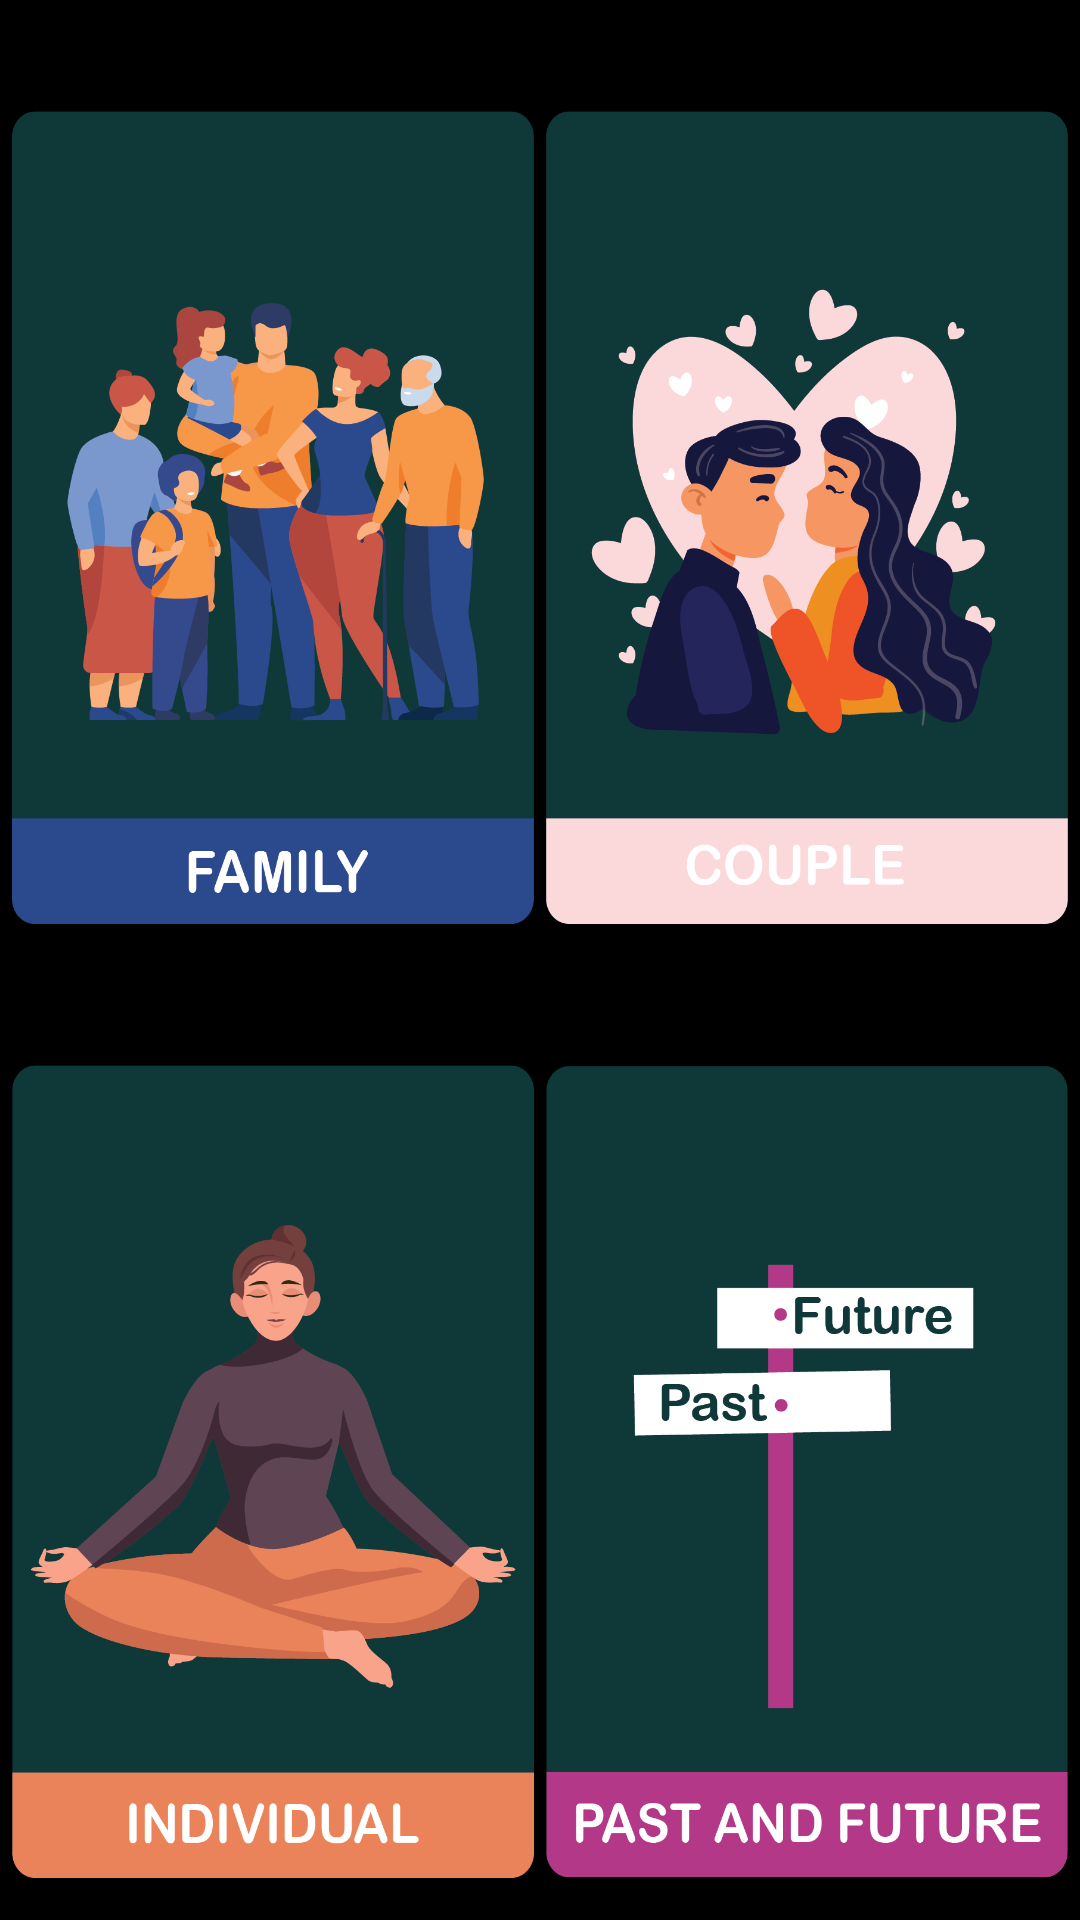

Android layout source for this screen:
<!-- AndroidManifest.xml: application theme Theme.LoveLanguage -->
<!-- res/layout/activity_main.xml -->
<?xml version="1.0" encoding="utf-8"?>
<LinearLayout xmlns:android="http://schemas.android.com/apk/res/android"
    xmlns:tools="http://schemas.android.com/tools"
    android:layout_width="match_parent"
    android:layout_height="match_parent"
    android:gravity="center"
    tools:context=".MainActivity">

    <LinearLayout
        android:layout_width="match_parent"
        android:layout_height="match_parent"
        android:background="@color/black"
        android:baselineAligned="false"
        tools:ignore="UselessParent">
        <LinearLayout
            android:layout_width="0dp"
            android:layout_height="match_parent"
            android:layout_margin="2dp"
            android:layout_weight="1"
            android:orientation="vertical">

            <LinearLayout
                android:layout_width="match_parent"
                android:layout_height="wrap_content"
                android:layout_marginStart="2dp">

                <ImageView
                    android:layout_width="match_parent"
                    android:layout_height="wrap_content"
                    android:contentDescription="@string/family_image"
                    android:onClick="OpenFamDialog"
                    android:src="@drawable/family_finalxxxhdpi" />
            </LinearLayout>
            <LinearLayout
                android:layout_marginStart="2dp"
                android:layout_width="match_parent"
                android:layout_height="wrap_content"
                >

                <ImageView
                    android:layout_width="match_parent"
                    android:layout_height="wrap_content"
                    android:contentDescription="@string/individual_image"
                    android:onClick="openIndivualDialog"
                    android:src="@drawable/indi_finalxxxhdpi" />

            </LinearLayout>

        </LinearLayout>

        <LinearLayout
            android:layout_width="0dp"
            android:layout_height="match_parent"
            android:layout_margin="2dp"
            android:layout_weight="1"
            android:orientation="vertical">
            <LinearLayout
                android:layout_marginEnd="2dp"
                android:layout_width="match_parent"
                android:layout_height="wrap_content"
                >

                <ImageView
                    android:layout_width="match_parent"
                    android:layout_height="wrap_content"
                    android:contentDescription="@string/couple_image"
                    android:onClick="openCoupleDialog"
                    android:src="@drawable/couple_finalxxxhdpi" />
            </LinearLayout>
            <LinearLayout
                android:layout_marginEnd="2dp"
                android:layout_width="match_parent"
                android:layout_height="wrap_content"
                >

                <ImageView
                    android:layout_width="match_parent"
                    android:layout_height="match_parent"
                    android:contentDescription="@string/past_and_future"
                    android:onClick="openpandfdialog"
                    android:src="@drawable/pandd_finalxxxhdpi" />
            </LinearLayout>

        </LinearLayout>


    </LinearLayout>
</LinearLayout>
<!-- resources referenced by this layout -->
<resources>
  <!-- drawable couple_finalxxxhdpi: png bitmap (drawable-xxxhdpi, 78677 bytes) -->
  <!-- drawable family_finalxxxhdpi: png bitmap (drawable-xxxhdpi, 86299 bytes) -->
  <!-- drawable indi_finalxxxhdpi: png bitmap (drawable-xxxhdpi, 56735 bytes) -->
  <!-- drawable pandd_finalxxxhdpi: png bitmap (drawable-xxxhdpi, 26445 bytes) -->
  <string name="couple_image">couple_image</string>
  <string name="family_image">family_image</string>
  <string name="individual_image">individual image</string>
  <string name="past_and_future">past and future</string>
  <style name="Theme.LoveLanguage" parent="Theme.MaterialComponents.DayNight.DarkActionBar">
          
          <item name="colorPrimary">@color/purple_500</item>
          <item name="colorPrimaryVariant">@color/purple_700</item>
          <item name="colorOnPrimary">@color/white</item>
          
          <item name="colorSecondary">@color/teal_200</item>
          <item name="colorSecondaryVariant">@color/teal_700</item>
          <item name="colorOnSecondary">@color/black</item>
          
          <item name="android:statusBarColor" tools:targetApi="l">?attr/colorPrimaryVariant</item>
          
      </style>
  <!-- not gathered from this repository: default colours our renderer supplied (Android Studio template values) -->
  <color name="purple_500">#FF6200EE</color>
  <color name="purple_700">#FF3700B3</color>
  <color name="teal_200">#FF03DAC5</color>
  <color name="teal_700">#FF018786</color>
  <color name="black">#FF000000</color>
  <color name="white">#FFFFFFFF</color>
</resources>
